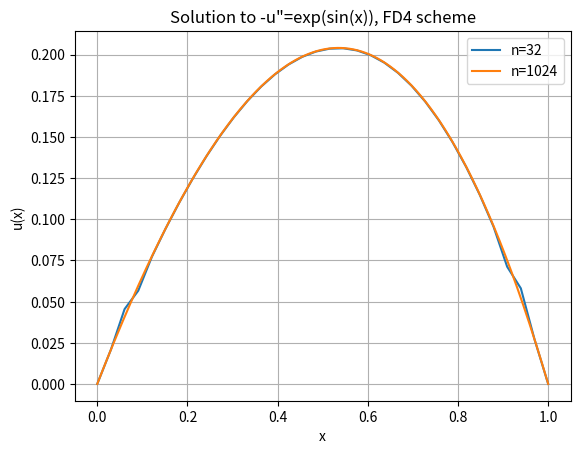
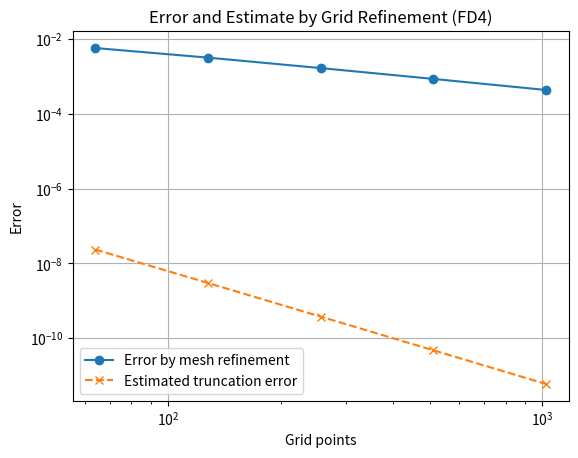

Source code (Python) for these figures, in order:
import numpy as np
import matplotlib.pyplot as plt
from scipy.linalg import solve_banded

def solve_fd4_direct(n):
    x = np.linspace(0, 1, n+2)
    h = x[1] - x[0]
    N = n
    f = np.exp(np.sin(x[1:-1]))
    ab = np.zeros((5, N))
    # 4th-order FD stencil for interior points
    ab[0, 2:] = -1
    ab[1, 1:] = 16
    ab[2, :] = -30
    ab[3, :-1] = 16
    ab[4, :-2] = -1
    ab = ab / (12 * h ** 2)
    # Use FD2 for first two and last two interior points
    for k in range(2):
        ab[:, k] = 0
        ab[2, k] = -2 / (h ** 2)
        ab[1, k] = ab[3, k] = 1 / (h ** 2)
        ab[:, N - 1 - k] = 0
        ab[2, N - 1 - k] = -2 / (h ** 2)
        ab[1, N - 1 - k] = ab[3, N - 1 - k] = 1 / (h ** 2)
    u_inner = solve_banded((2, 2), ab, -f)
    u = np.zeros(N + 2)
    u[1:-1] = u_inner
    return x, u

# Mesh refinements and error estimation
ns = [32, 64, 128, 256, 512, 1024]
errors = []
max_estimated_errors = []
prev_x, prev_u = None, None

for n in ns:
    x, u = solve_fd4_direct(n)
    if prev_u is not None:
        # Interpolate previous solution for error estimation
        u_interp = np.interp(x, prev_x, prev_u)
        error = np.linalg.norm(u - u_interp, ord=np.inf)
        errors.append(error)
        # Truncation error estimate from second differences
        second_diff = np.abs(u[2:] - 2*u[1:-1] + u[:-2]) / (x[1] - x[0])**2
        trunc_error_estimate = np.max(second_diff) * (x[1] - x[0])**4 / 90
        max_estimated_errors.append(trunc_error_estimate)
    prev_x, prev_u = x, u

plt.figure()
for idx, n in enumerate([ns[0], ns[-1]]):
    x, u = solve_fd4_direct(n)
    plt.plot(x, u, label=f'n={n}')
plt.xlabel('x')
plt.ylabel('u(x)')
plt.title('Solution to -u\"=exp(sin(x)), FD4 scheme')
plt.legend()
plt.grid()
plt.show()

plt.figure()
plt.loglog(ns[1:], errors, 'o-', label='Error by mesh refinement')
plt.loglog(ns[1:], max_estimated_errors, 'x--', label='Estimated truncation error')
plt.xlabel('Grid points')
plt.ylabel('Error')
plt.title('Error and Estimate by Grid Refinement (FD4)')
plt.legend()
plt.grid()
plt.show()

print(f"Smallest observed error by grid refinement: {min(errors):.4e}")
print(f"Estimated truncation error at finest grid: {max_estimated_errors[-1]:.4e}")
print(f"Finest grid used: {ns[-1]} points")
